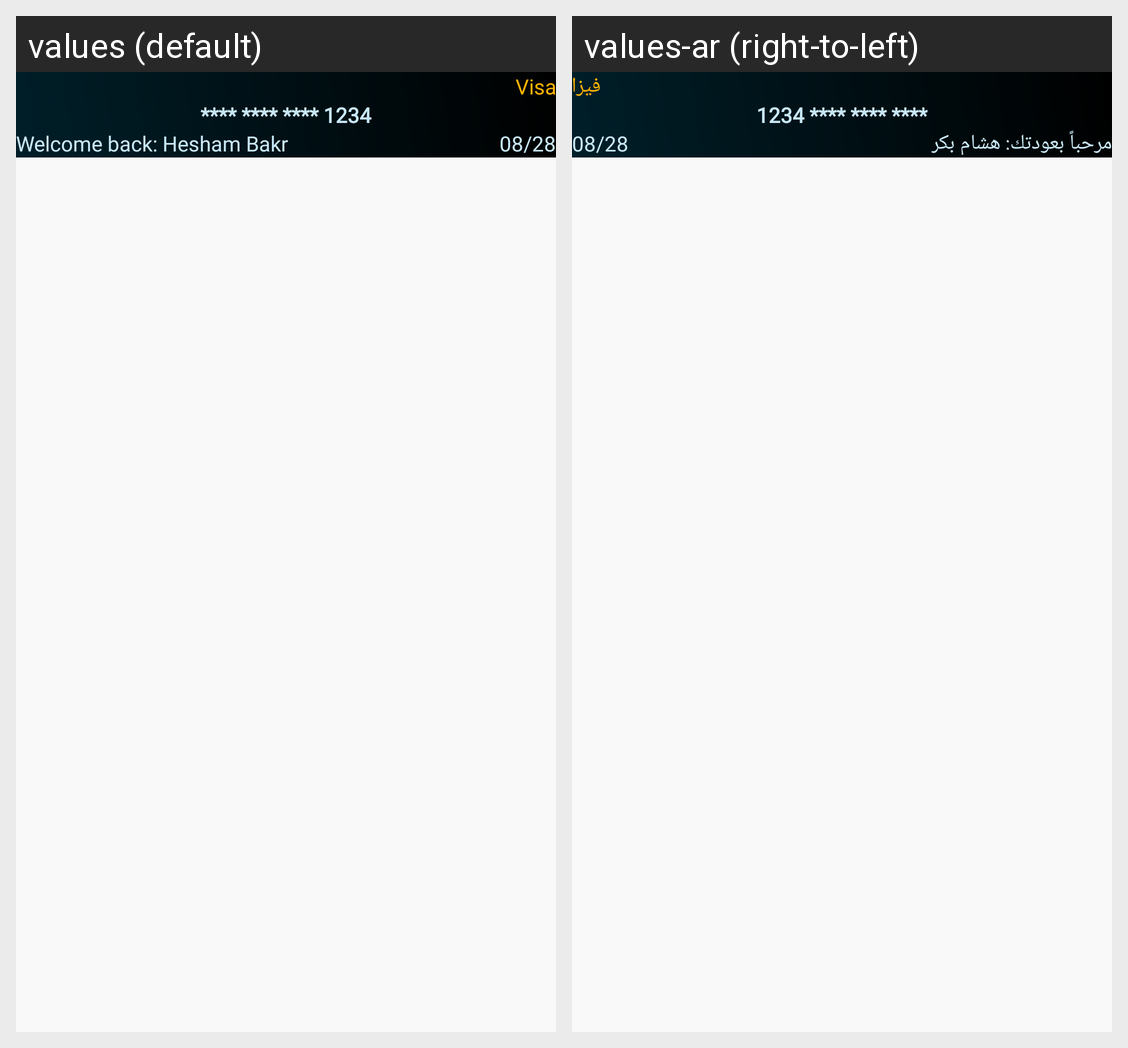

The same Android screen rendered under two of its app's locales, left to right. List the strings drawn on it with the default value and each locale's translation.
Android screen res/layout/view_credit_card.xml rendered under 2 locales, left to right: values (default), values-ar (right-to-left). Device: Nexus 5 (rendered at 1080×1920; each locale shown at half size, 540×960, under a caption strip naming it); theme Theme.NexaBank.
Strings drawn on this screen, with the default value and each locale's value (text and hints the layout hard-codes, and strings that could not be matched under every locale, appear in the picture but are not listed):

visa
  values: Visa
  values-ar: فيزا

placeholder_card_number
  values: **** **** **** 1234
  values-ar: **** **** **** 1234

placeholder_name
  values: Welcome back: Hesham Bakr
  values-ar: مرحباً بعودتك: هشام بكر

placeholder_expire_date
  values: 08/28
  values-ar: 08/28
